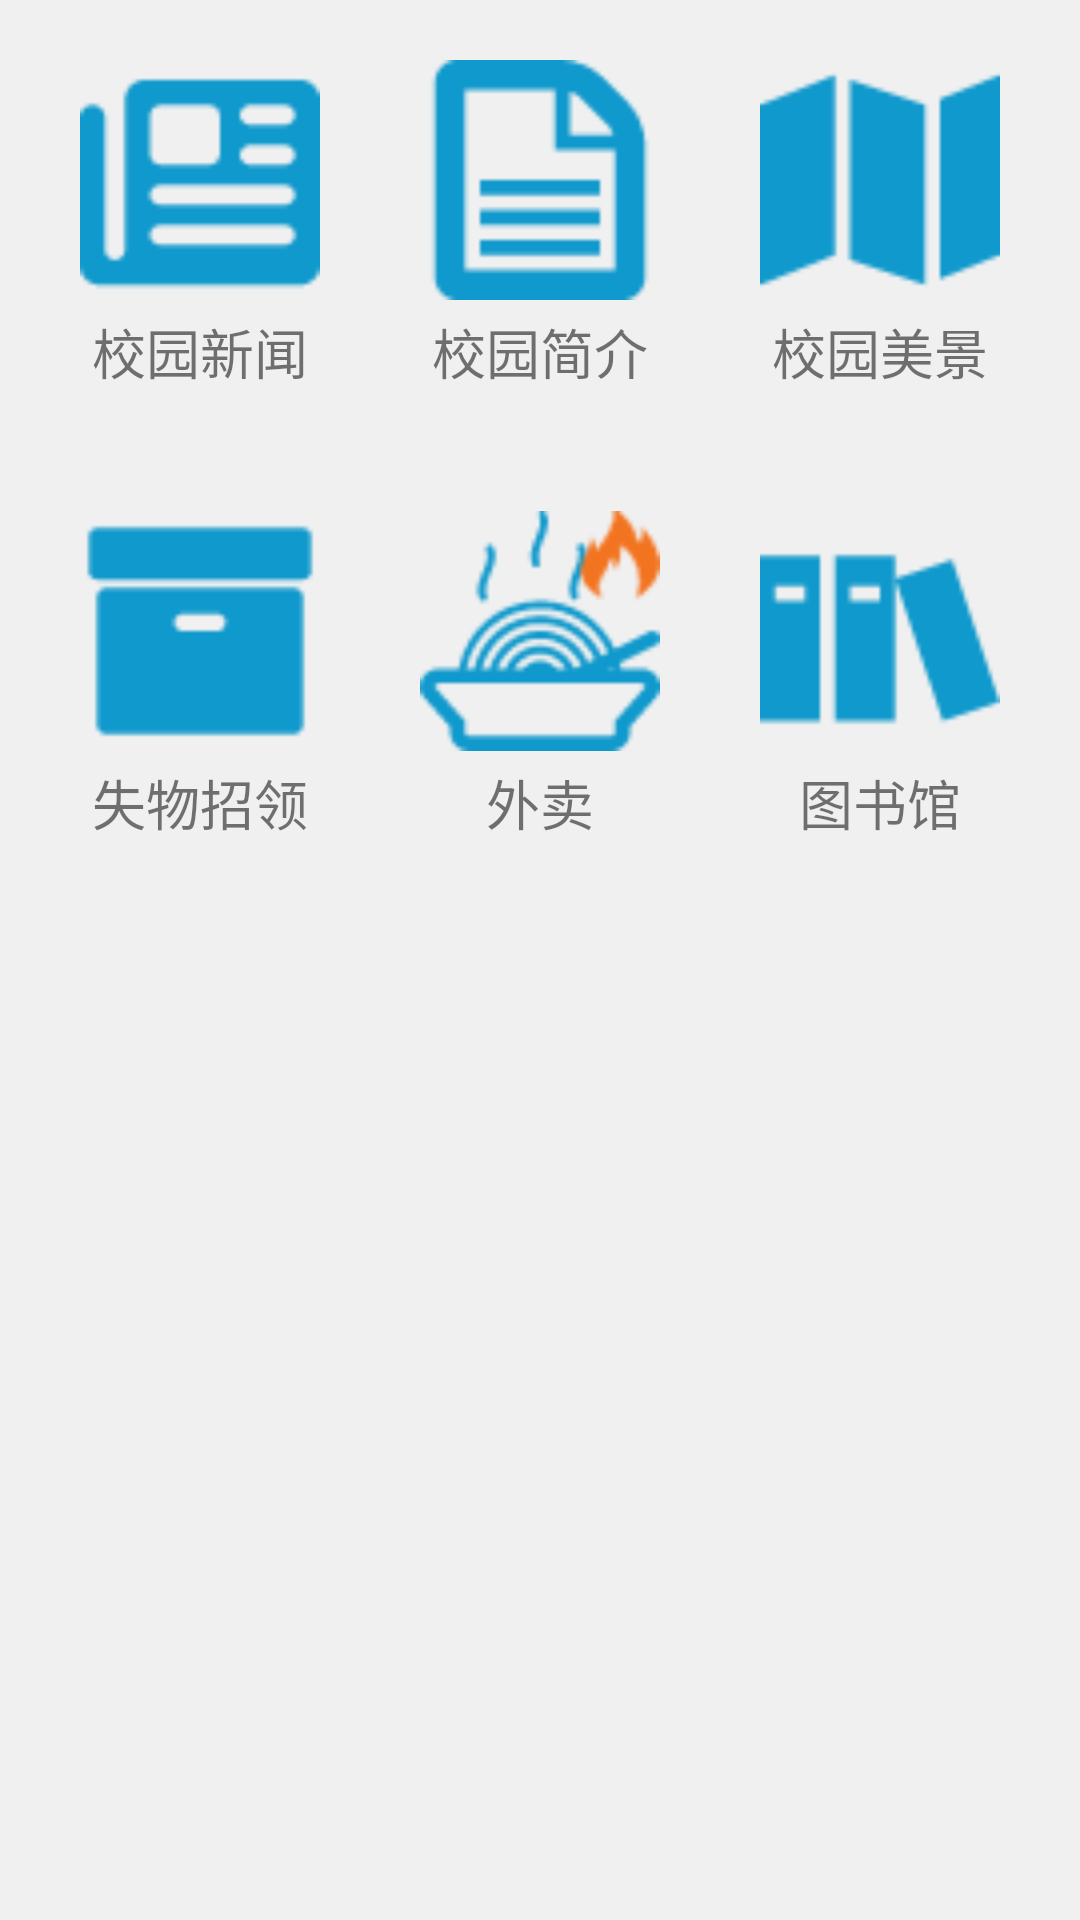

Layout XML and referenced resources for this Android screen:
<!-- AndroidManifest.xml: application theme AppTheme -->
<!-- res/layout/activity_main.xml -->
<LinearLayout xmlns:android="http://schemas.android.com/apk/res/android"
    android:layout_width="match_parent"
    android:layout_height="match_parent"
    android:orientation="vertical">

    <LinearLayout
        android:layout_width="match_parent"
        android:layout_height="wrap_content"
        android:orientation="horizontal"
        android:padding="10dp">

        <LinearLayout
            android:id="@+id/layoutHomeNews"
            android:layout_width="0dp"
            android:layout_height="wrap_content"
            android:layout_weight="1"
            android:background="@drawable/selector_home_bg"
            android:clickable="true"
            android:gravity="center_vertical"
            android:orientation="vertical"
            android:paddingBottom="10dp"
            android:paddingLeft="10dp"
            android:paddingRight="10dp"
            android:paddingTop="10dp">

            <ImageView
                android:layout_width="80dp"
                android:layout_height="80dp"
                android:layout_gravity="center"
                android:scaleType="centerCrop"
                android:src="@drawable/home_news" />

            <TextView
                android:layout_width="match_parent"
                android:layout_height="wrap_content"
                android:layout_marginTop="4dp"
                android:gravity="center"
                android:text="校园新闻"
                android:textSize="18sp" />

        </LinearLayout>

        <LinearLayout
            android:id="@+id/layoutHomeAbout"
            android:layout_width="0dp"
            android:layout_height="wrap_content"
            android:layout_weight="1"
            android:background="@drawable/selector_home_bg"
            android:clickable="true"
            android:gravity="center_vertical"
            android:orientation="vertical"
            android:paddingBottom="10dp"
            android:paddingLeft="10dp"
            android:paddingRight="10dp"
            android:paddingTop="10dp">

            <ImageView
                android:layout_width="80dp"
                android:layout_height="80dp"
                android:layout_gravity="center"
                android:scaleType="centerCrop"
                android:src="@drawable/home_gdut_paper" />

            <TextView
                android:layout_width="match_parent"
                android:layout_height="wrap_content"
                android:layout_marginTop="4dp"
                android:gravity="center"
                android:text="校园简介"
                android:textSize="18sp" />

        </LinearLayout>

        <LinearLayout
            android:id="@+id/layoutHomeBeauty"
            android:layout_width="0dp"
            android:layout_height="wrap_content"
            android:layout_weight="1"
            android:background="@drawable/selector_home_bg"
            android:clickable="true"
            android:gravity="center_vertical"
            android:orientation="vertical"
            android:paddingBottom="10dp"
            android:paddingLeft="10dp"
            android:paddingRight="10dp"
            android:paddingTop="10dp">

            <ImageView
                android:layout_width="80dp"
                android:layout_height="80dp"
                android:layout_gravity="center"
                android:scaleType="centerCrop"
                android:src="@drawable/home_map" />

            <TextView
                android:layout_width="match_parent"
                android:layout_height="wrap_content"
                android:layout_marginTop="4dp"
                android:gravity="center"
                android:text="校园美景"
                android:textSize="18sp" />

        </LinearLayout>

    </LinearLayout>

    <LinearLayout
        android:layout_width="match_parent"
        android:layout_height="wrap_content"
        android:orientation="horizontal"
        android:padding="10dp">

        <LinearLayout
            android:id="@+id/layoutHomeLostAndFound"
            android:layout_width="0dp"
            android:layout_height="wrap_content"
            android:layout_weight="1"
            android:background="@drawable/selector_home_bg"
            android:clickable="true"
            android:gravity="center_vertical"
            android:orientation="vertical"
            android:paddingBottom="10dp"
            android:paddingLeft="10dp"
            android:paddingRight="10dp"
            android:paddingTop="10dp">

            <ImageView
                android:layout_width="80dp"
                android:layout_height="80dp"
                android:layout_gravity="center"
                android:scaleType="centerCrop"
                android:src="@drawable/home_lost_and_found" />

            <TextView
                android:layout_width="match_parent"
                android:layout_height="wrap_content"
                android:layout_marginTop="4dp"
                android:gravity="center"
                android:text="失物招领"
                android:textSize="18sp" />

        </LinearLayout>

        <LinearLayout
            android:id="@+id/layoutHomeTakeOut"
            android:layout_width="0dp"
            android:layout_height="wrap_content"
            android:layout_weight="1"
            android:background="@drawable/selector_home_bg"
            android:clickable="true"
            android:gravity="center_vertical"
            android:orientation="vertical"
            android:paddingBottom="10dp"
            android:paddingLeft="10dp"
            android:paddingRight="10dp"
            android:paddingTop="10dp">

            <ImageView
                android:layout_width="80dp"
                android:layout_height="80dp"
                android:layout_gravity="center"
                android:scaleType="centerCrop"
                android:src="@drawable/home_fastfood" />

            <TextView
                android:layout_width="match_parent"
                android:layout_height="wrap_content"
                android:layout_marginTop="4dp"
                android:gravity="center"
                android:text="外卖"
                android:textSize="18sp" />

        </LinearLayout>

        <LinearLayout
            android:id="@+id/layoutHomeLibrary"
            android:layout_width="0dp"
            android:layout_height="wrap_content"
            android:layout_weight="1"
            android:background="@drawable/selector_home_bg"
            android:clickable="true"
            android:gravity="center_vertical"
            android:orientation="vertical"
            android:paddingBottom="10dp"
            android:paddingLeft="10dp"
            android:paddingRight="10dp"
            android:paddingTop="10dp">

            <ImageView
                android:layout_width="80dp"
                android:layout_height="80dp"
                android:layout_gravity="center"
                android:scaleType="centerCrop"
                android:src="@drawable/home_library" />

            <TextView
                android:layout_width="match_parent"
                android:layout_height="wrap_content"
                android:layout_marginTop="4dp"
                android:gravity="center"
                android:text="图书馆"
                android:textSize="18sp" />

        </LinearLayout>

    </LinearLayout>


</LinearLayout>
<!-- resources referenced by this layout -->
<resources>
  <!-- drawable home_fastfood: png bitmap (drawable-xhdpi, 1912 bytes) -->
  <!-- drawable home_gdut_paper: png bitmap (drawable-xhdpi, 380 bytes) -->
  <!-- drawable home_library: png bitmap (drawable-xhdpi, 444 bytes) -->
  <!-- drawable home_lost_and_found: png bitmap (drawable-xhdpi, 262 bytes) -->
  <!-- drawable home_map: png bitmap (drawable-xhdpi, 368 bytes) -->
  <!-- drawable home_news: png bitmap (drawable-xhdpi, 437 bytes) -->
  <!-- drawable selector_home_bg (drawable) -->
  <?xml version="1.0" encoding="utf-8"?>
  <selector xmlns:android="http://schemas.android.com/apk/res/android">
  
      <item android:drawable="@drawable/home_background_pressed" android:state_pressed="true" />
      <item android:drawable="@color/transparent"  />
  
  </selector>
  <style name="AppTheme" parent="Theme.AppCompat.Light.DarkActionBar">
  
          <item name="android:actionBarStyle">@style/ActionBarBaseStyle</item>
          <item name="actionBarStyle">@style/ActionBarBaseStyle</item>
  
          <item name="android:windowBackground">@color/windowBackground</item>
          <item name="android:actionMenuTextAppearance">@style/ActionBarMenuStyle</item>
  
      </style>
  <color name="transparent">#00000000</color>
  <style name="ActionBarBaseStyle" parent="@style/Widget.AppCompat.Light.ActionBar">
          <item name="android:background">@color/actionbar_background</item>
  
          
          <item name="background">@color/actionbar_background</item>
      </style>
  <color name="windowBackground">#f0f0f0</color>
  <style name="ActionBarMenuStyle" parent="@style/TextAppearance.AppCompat.Widget.ActionBar.Menu">
          <item name="android:textSize">20sp</item>
      </style>
  <color name="actionbar_background">#008ed1</color>
</resources>
